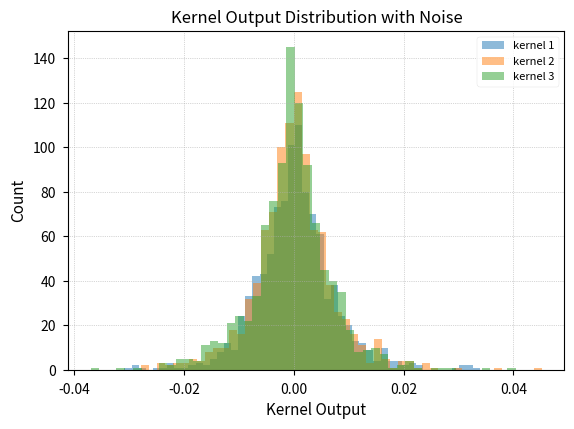
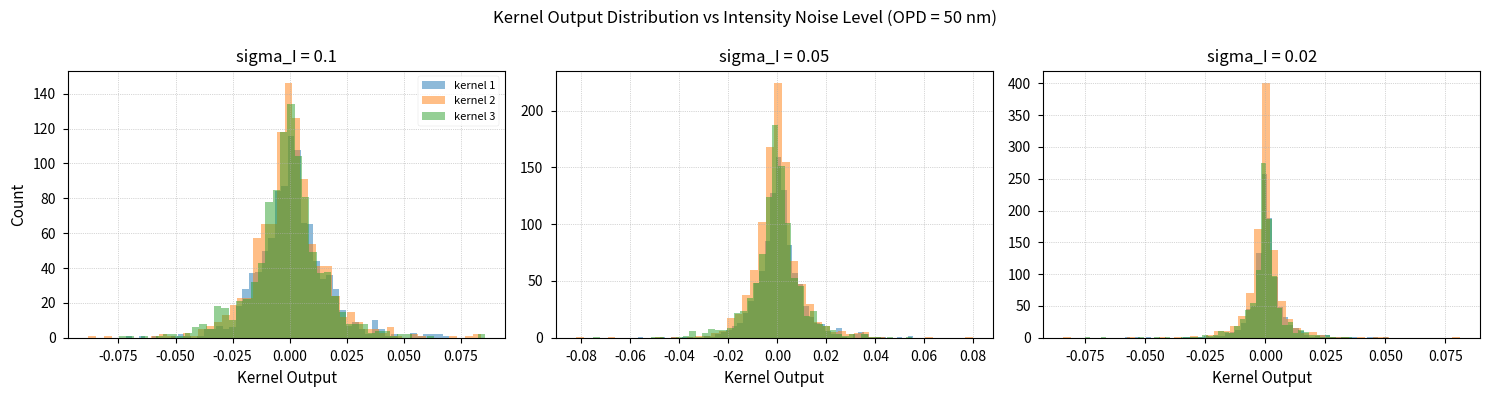
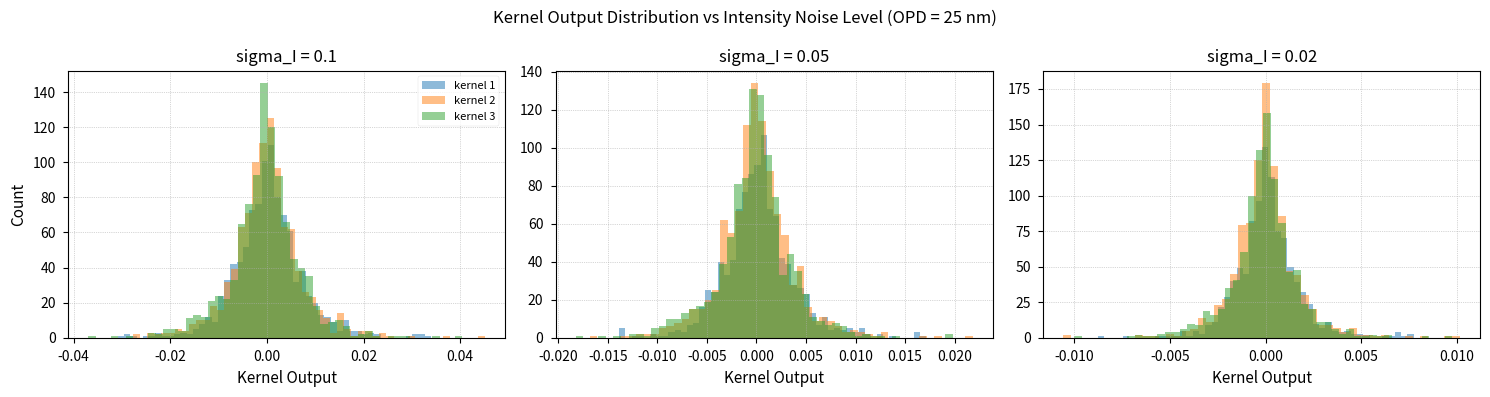
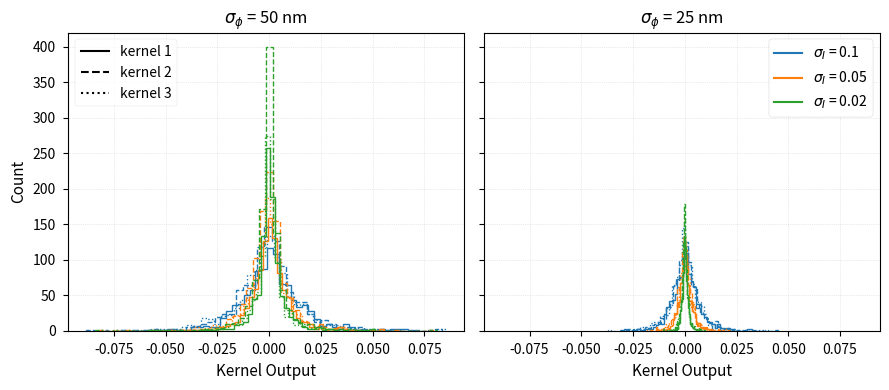

Here is the Python script that generated these plots, in order: (Note: this script raises an exception after producing the figures.)
#%%###########################################################################
"""
Overall plan:
- program inputs: companion properties
- fixed constants: detector, VLTI properties
- outputs: null depth distribution and hence SNR as ratio of companion light 
  to starlight
- define inputs from baldr as a distribution of zernikies
- apply arbitrary correction from PL loop
- assume first n LP modes are injected (for n=1,3)
- Correction due to kernel nuller chip
- look at overall null depth
"""

#%%###########################################################################
### Import Libraries and Modules

import numpy as np
import matplotlib.pyplot as plt


#%%###########################################################################

plt.style.use(['seaborn-v0_8-paper']) #-v0_8-paper

plt.rcParams['axes.titlesize'] = 12
plt.rcParams['axes.labelsize'] = 11
plt.rcParams['xtick.labelsize'] = 10
plt.rcParams['ytick.labelsize'] = 10
plt.rcParams['lines.linewidth'] = 1.5
plt.rcParams['lines.markersize'] = 5.5
plt.rcParams["font.weight"] = "normal"
plt.rcParams["axes.labelweight"] = "normal"

#%%###########################################################################
### Define Simulation Parameters ###

dir_plot = '/suphys/nlon0790/Documents/python_code/seidr2.0/figures/'

wavelength = 1.55e-6  # meters

## Simulation parameters
n_beams = 4  # number of beams
n_runs = 1000

## Noise properties
sigma_opd = 25e-9  # rms OPD error [m]
sigma_phi = 2 * np.pi * sigma_opd / wavelength  # rms phase error [rad]

## sigma_I = 0.10 is the literature estimate for current XAO performance at 1.55 um:
## "practical RMS coupling efficiency variations with an extreme adaptive optics
## system can be of order 10% at 1.55 um" -- Martinache & Ireland (2018), Sec 3.4,
## citing Jovanovic et al. (2017). sigma_I is applied to intensity directly (not
## amplitude) below, matching M&I2018's definition of sigma_I as "the intensity
## fluctuation on each telescope".
## The smaller values are illustrative only -- they are NOT reported in the literature --
## and represent how the kernel-output noise COULD shrink if HMS-PL-based wavefront
## correction pushes sigma_I down towards the idealized lab ExAO regime (Jovanovic et al.
## 2017 report 67 +/- 2% coupling efficiency at 90% Strehl, i.e. sigma_I ~ 0.02-0.03).
sigma_I = 0.10  # rms intensity error

sigma_I_array = np.array([0.10, 0.05, 0.02])  # current estimate, then illustrative HMS-PL improvement


#%%###########################################################################
### Setup Matrices

## Nuller response matrix
M_matrix = 0.25 * np.array(
    [
        [1 + 1j, 1 - 1j, -1 + 1j, -1 - 1j],
        [1 + 1j, -1 + 1j, 1 - 1j, -1 - 1j],
        [1 + 1j, 1 - 1j, -1 - 1j, -1 + 1j],
        [1 + 1j, -1 + 1j, -1 - 1j, 1 - 1j],
        [1 + 1j, -1 - 1j, 1 - 1j, -1 + 1j],
        [1 + 1j, -1 - 1j, -1 + 1j, 1 - 1j],
    ],
    dtype=np.complex64,
)

## Kernel operator matrix (used to erase second order phase errors)
K_matrix = np.array(
    [
        [1, -1, 0, 0, 0, 0],
        [0, 0, 1, -1, 0, 0],
        [0, 0, 0, 0, 1, -1],
    ],
    dtype=np.float32,
)


#%%###########################################################################
### Kernel Nulling Example Based on Input Noise 

## Generate Random Noisy Input Fields
## sigma_I perturbs intensity directly; amplitude = sqrt(intensity)
input_beam_intensity = np.random.default_rng(0).normal(size=(n_beams, n_runs)) * sigma_I + 1
input_beam_amplitude = np.sqrt(input_beam_intensity)

input_beam_phase = np.random.default_rng(1).normal(size=(n_beams, n_runs)) * sigma_phi


input_beam_field = input_beam_amplitude * np.exp(1j * input_beam_phase)

## Calculate Nuller Outputs
detector_outputs = np.abs(M_matrix @ input_beam_field) ** 2

## Calculate Kernel Nuller Outputs
kernel_outputs = K_matrix @ detector_outputs

print(np.std(kernel_outputs, axis=1))

## Plot Results
plt.figure()
plt.hist(kernel_outputs[0], 
         bins=50, alpha=0.5, 
         label="kernel 1")
plt.hist(kernel_outputs[1], 
         bins=50, alpha=0.5, 
         label="kernel 2")
plt.hist(kernel_outputs[2], 
         bins=50, alpha=0.5, 
         label="kernel 3")

plt.legend()
plt.grid(linestyle=':', linewidth=0.5)
plt.xlabel("Kernel Output")
plt.ylabel("Count")
plt.title("Kernel Output Distribution with Noise")
plt.show()


#%%###########################################################################
### Kernel Nulling Example Based on Looped Intensity Noise and Fringe-Tracking OPD

## OPD levels to compare:
## 50 nm -> Heimdallr's projected fringe-tracking residual (Taras et al. 2024)
## 25 nm -> illustrative scenario assuming a further on-chip fringe-tracking
##          improvement; NOT a literature-cited value.
sigma_opd_array = np.array([50e-9, 25e-9])  # rms OPD error [m]

## Initialise arrays
kernel_outputs_array = np.zeros((3, n_runs, len(sigma_I_array), len(sigma_opd_array)))

for j in range(len(sigma_opd_array)):
    sigma_phi_j = 2 * np.pi * sigma_opd_array[j] / wavelength

    ## Input piston errors (same realisation reused across sigma_I for this OPD)
    input_beam_phase = np.random.default_rng(1).normal(size=(n_beams, n_runs)) * sigma_phi_j

    for i in range(len(sigma_I_array)):
        sigma_I = sigma_I_array[i]

        ## Generate Random Noisy Input Fields
        ## sigma_I perturbs intensity directly; amplitude = sqrt(intensity)
        input_beam_intensity = np.random.default_rng(0).normal(size=(n_beams, n_runs)) * sigma_I + 1
        input_beam_amplitude = np.sqrt(input_beam_intensity)

        input_beam_field = input_beam_amplitude * np.exp(1j * input_beam_phase)

        ## Calculate Nuller Outputs
        detector_outputs = np.abs(M_matrix @ input_beam_field) ** 2

        ## Calculate Kernel Nuller Outputs
        kernel_outputs_array[:, :, i, j] = K_matrix @ detector_outputs


#%% Plot Results for Different Intensity Noise Levels - Subplots, one figure per OPD

for j in range(len(sigma_opd_array)):
    fig, axes = plt.subplots(1, len(sigma_I_array),
                             figsize=(5 * len(sigma_I_array), 4),
                             tight_layout=True)

    for i, ax in enumerate(axes):
        for k in range(3):
            ax.hist(kernel_outputs_array[k, :, i, j],
                    bins=50, alpha=0.5,
                    label=f"kernel {k + 1}")

        ax.grid(linestyle=':', linewidth=0.5)
        ax.set_xlabel("Kernel Output")
        ax.set_title(f"sigma_I = {sigma_I_array[i]}")

    axes[0].set_ylabel("Count")
    axes[0].legend()
    fig.suptitle(f"Kernel Output Distribution vs Intensity Noise Level (OPD = {sigma_opd_array[j]*1e9:.0f} nm)")
    plt.show()

#%% Plot Results for Different Intensity Noise Levels - Overlaid, 50 nm vs 25 nm OPD side by side

n_kernels = kernel_outputs_array.shape[0]
colors = ['tab:blue', 'tab:orange', 'tab:green']  # one per sigma_I
linestyles = ['-', '--', ':']                     # one per kernel

fig, axes = plt.subplots(1, len(sigma_opd_array), figsize=(9, 4),
                         sharey=True, sharex=True)

for j, ax in enumerate(axes):
    for i in range(len(sigma_I_array)):
        for k in range(n_kernels):
            ax.hist(kernel_outputs_array[k, :, i, j],
                    bins=50, histtype='step',
                    color=colors[i], linestyle=linestyles[k], linewidth=1)

    ax.grid(linestyle=':', linewidth=0.5, alpha=0.5)
    ax.set_xlabel("Kernel Output")
    ax.set_title(f"$\sigma_{{\phi}}$ = {sigma_opd_array[j]*1e9:.0f} nm")

axes[0].set_ylabel("Count")

## Build two separate legends: colour -> sigma_I, linestyle -> kernel (on the first panel only)
color_handles = [axes[0].plot([], [], color=colors[i], linestyle='-',
                         label=f"$\sigma_I$ = {sigma_I_array[i]}")[0]
                 for i in range(len(sigma_I_array))]
style_handles = [axes[0].plot([], [], color='k', linestyle=linestyles[k],
                         label=f"kernel {k + 1}")[0]
                 for k in range(n_kernels)]

legend1 = axes[1].legend(handles=color_handles, 
                         loc='upper right', 
                         fontsize=10)
axes[1].add_artist(legend1)
axes[0].legend(handles=style_handles, loc='upper left', fontsize=10)

# fig.suptitle("Kernel Output Distribution vs Intensity Noise Level, 50 nm (Heimdallr) vs 25 nm (illustrative on-chip tracking) OPD")
plt.tight_layout()
plt.savefig(dir_plot + "kernel_output_distribution_vs_intensity_noise.svg", dpi=150)
plt.show()
# %%
